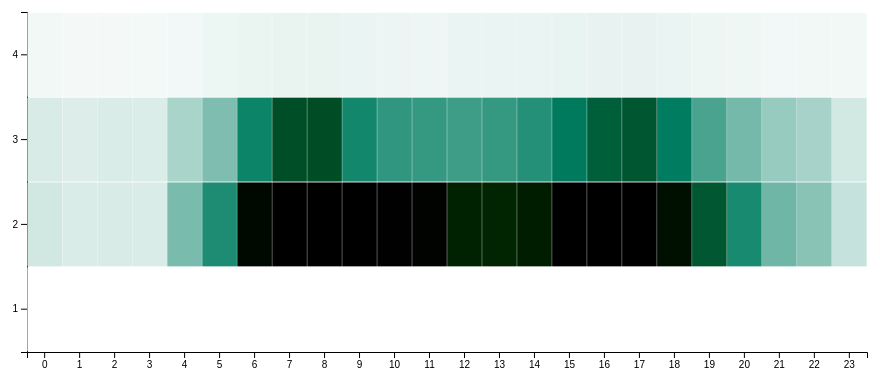
D3 v4 page, settled after 360 driven frames (6 s of simulated time); the page loaded 1 data file(s).



    // set the dimensions and margins of the graph
    var margin = {top: 30, right: 30, bottom: 30, left: 30},
      width = 900 - margin.left - margin.right,
      height = 400 - margin.top - margin.bottom;
    
    // append the svg object to the body of the page
    var svg = d3.select("#my_dataviz")
    .append("svg")
      .attr("width", width + margin.left + margin.right)
      .attr("height", height + margin.top + margin.bottom)
    .append("g")
      .attr("transform",
            "translate(" + margin.left + "," + margin.top + ")");
    
    // Labels of row and columns
    var myGroups = []
    var myVars = []
    for (var i = 0; i < 24; i++) {myGroups.push(i.toString())}
    for (var i = 1; i < 5; i++) {myVars.push(i.toString())}
    
    // Build X scales and axis:
    var x = d3.scaleBand()
      .range([ 0, width ])
      .domain(myGroups)
      .padding(0.01);
    svg.append("g")
      .attr("transform", "translate(0," + height + ")")
      .call(d3.axisBottom(x))
    
    // Build X scales and axis:
    var y = d3.scaleBand()
      .range([ height, 0 ])
      .domain(myVars)
      .padding(0.01);
    svg.append("g")
      .call(d3.axisLeft(y));
    
    // Build color scale
    var myColor = d3.scaleLinear()
      .range(["white", "#69b3a2"])
      .domain([0,1000])
    
    //Read the data
    d3.csv("timeFreq.csv", function(data) {
    
      svg.selectAll()
          .data(data, function(d) {return d.Hour+':'+d.Min;})
          .enter()
          .append("rect")
          .attr("x", function(d) { return x(d.Hour) })
          .attr("y", function(d) { return y(d.Min) })
          .attr("width", x.bandwidth() )
          .attr("height", y.bandwidth() )
          .style("fill", function(d) { return myColor(d.Count_Corrected)} )
    
    })
    
    

### data: timeFreq.csv
Hour, Min, Count_Corrected
0, 1, 0
0, 2, 312
0, 3, 263
0, 4, 93
1, 1, 0
1, 2, 249
1, 3, 224
1, 4, 73
2, 1, 0
2, 2, 258
2, 3, 246
2, 4, 74
3, 1, 0
3, 2, 252
3, 3, 242
3, 4, 81
4, 1, 0
4, 2, 891
4, 3, 572
4, 4, 87
5, 1, 0
5, 2, 1509
5, 3, 862
5, 4, 124
6, 1, 1
6, 2, 3241
6, 3, 1624
6, 4, 138
7, 1, 3
7, 2, 5620
7, 3, 2324
7, 4, 148
8, 1, 3
8, 2, 5942
8, 3, 2355
8, 4, 147
9, 1, 2
9, 2, 3722
9, 3, 1580
9, 4, 139
10, 1, 1
10, 2, 3342
10, 3, 1378
10, 4, 126
11, 1, 1
11, 2, 3313
11, 3, 1346
11, 4, 122
12, 1, 1
12, 2, 2911
12, 3, 1286
12, 4, 141
13, 1, 1
13, 2, 2865
13, 3, 1350
13, 4, 142
14, 1, 1
14, 2, 2980
14, 3, 1461
14, 4, 141
... 36 more rows